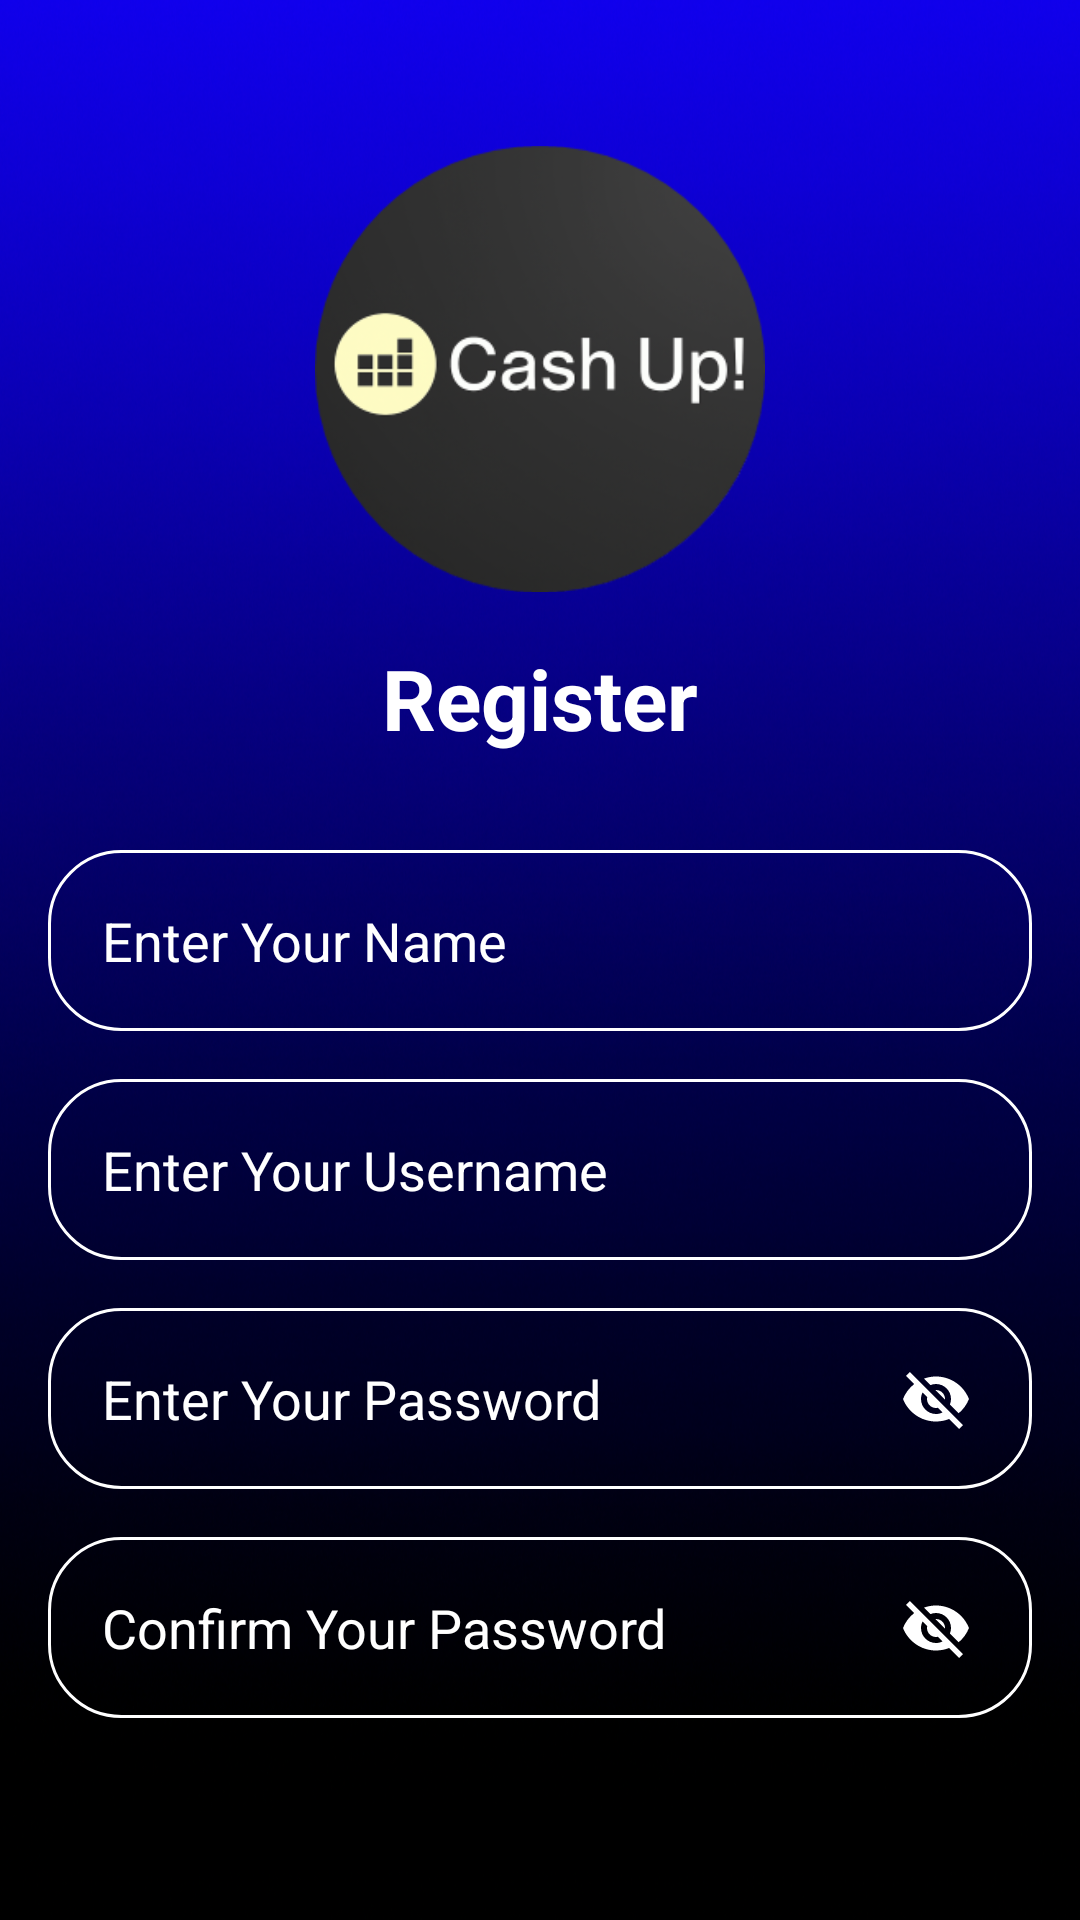

This screen was rendered from an Android layout file. Write that file and the resources it references.
<!-- AndroidManifest.xml: application theme Theme.CashUp -->
<!-- res/layout/activity_register.xml -->
<?xml version="1.0" encoding="utf-8"?>
<androidx.constraintlayout.widget.ConstraintLayout xmlns:android="http://schemas.android.com/apk/res/android"
    xmlns:app="http://schemas.android.com/apk/res-auto"
    xmlns:tools="http://schemas.android.com/tools"
    android:layout_width="match_parent"
    android:layout_height="match_parent"
    android:background="@drawable/background"
    android:padding="16dp"
    tools:context=".RegisterActivity">

    
    <ImageView
        android:id="@+id/imageView3"
        android:layout_width="150dp"
        android:layout_height="150dp"
        android:layout_marginTop="32dp"
        android:contentDescription="App Logo"
        app:layout_constraintTop_toTopOf="parent"
        app:layout_constraintStart_toStartOf="parent"
        app:layout_constraintEnd_toEndOf="parent"
        app:srcCompat="@drawable/logo" />

    
    <TextView
        android:id="@+id/textView"
        android:layout_width="wrap_content"
        android:layout_height="wrap_content"
        android:layout_marginTop="16dp"
        android:text="Register"
        android:textColor="@color/white"
        android:textSize="28sp"
        android:textStyle="bold"
        app:layout_constraintTop_toBottomOf="@id/imageView3"
        app:layout_constraintStart_toStartOf="parent"
        app:layout_constraintEnd_toEndOf="parent" />

    
    <EditText
        android:id="@+id/name_input"
        android:layout_width="0dp"
        android:layout_height="wrap_content"
        android:layout_marginTop="32dp"
        android:background="@drawable/rounded_corner"
        android:hint="Enter Your Name"
        android:inputType="textPersonName"
        android:padding="18dp"
        android:textColor="@color/white"
        android:textColorHint="@color/white"
        android:textSize="18sp"
        android:importantForAutofill="no"
        app:layout_constraintTop_toBottomOf="@id/textView"
        app:layout_constraintStart_toStartOf="parent"
        app:layout_constraintEnd_toEndOf="parent" />

    
    <EditText
        android:id="@+id/email_input"
        android:layout_width="0dp"
        android:layout_height="wrap_content"
        android:layout_marginTop="16dp"
        android:background="@drawable/rounded_corner"
        android:hint="Enter Your Username"
        android:inputType="textEmailAddress"
        android:padding="18dp"
        android:textColor="@color/white"
        android:textColorHint="@color/white"
        android:textSize="18sp"
        android:importantForAutofill="no"
        app:layout_constraintTop_toBottomOf="@id/name_input"
        app:layout_constraintStart_toStartOf="parent"
        app:layout_constraintEnd_toEndOf="parent" />

    
    <EditText
        android:id="@+id/password_input"
        android:layout_width="0dp"
        android:layout_height="wrap_content"
        android:layout_marginTop="16dp"
        android:background="@drawable/rounded_corner"
        android:hint="Enter Your Password"
        android:inputType="textPassword"
        android:padding="18dp"
        android:textColor="@color/white"
        android:textColorHint="@color/white"
        android:textSize="18sp"
        android:importantForAutofill="no"
        app:layout_constraintTop_toBottomOf="@id/email_input"
        app:layout_constraintStart_toStartOf="parent"
        app:layout_constraintEnd_toEndOf="parent" />

    
    <ImageButton
        android:id="@+id/password_toggle"
        android:layout_width="48dp"
        android:layout_height="48dp"
        android:background="@android:color/transparent"
        android:src="@drawable/ic_visibility_off"
        android:contentDescription="Toggle password visibility"
        android:padding="8dp"
        app:layout_constraintBottom_toBottomOf="@id/password_input"
        app:layout_constraintEnd_toEndOf="@id/password_input"
        app:layout_constraintTop_toTopOf="@id/password_input"
        android:layout_marginEnd="8dp" />

    
    <EditText
        android:id="@+id/confirm_password_input"
        android:layout_width="0dp"
        android:layout_height="wrap_content"
        android:layout_marginTop="16dp"
        android:background="@drawable/rounded_corner"
        android:hint="Confirm Your Password"
        android:inputType="textPassword"
        android:padding="18dp"
        android:textColor="@color/white"
        android:textColorHint="@color/white"
        android:textSize="18sp"
        android:importantForAutofill="no"
        app:layout_constraintTop_toBottomOf="@id/password_input"
        app:layout_constraintStart_toStartOf="parent"
        app:layout_constraintEnd_toEndOf="parent" />

    
    <ImageButton
        android:id="@+id/confirm_password_toggle"
        android:layout_width="48dp"
        android:layout_height="48dp"
        android:background="@android:color/transparent"
        android:src="@drawable/ic_visibility_off"
        android:contentDescription="Toggle confirm password visibility"
        android:padding="8dp"
        app:layout_constraintBottom_toBottomOf="@id/confirm_password_input"
        app:layout_constraintEnd_toEndOf="@id/confirm_password_input"
        app:layout_constraintTop_toTopOf="@id/confirm_password_input"
        android:layout_marginEnd="8dp" />

    
    <Button
        android:id="@+id/register_button"
        android:layout_width="0dp"
        android:layout_height="wrap_content"
        android:layout_marginTop="32dp"
        android:background="@drawable/rounded_button_blue"
        android:text="Register"
        android:textColor="@color/white"
        android:textSize="18sp"
        android:padding="18dp"
        app:layout_constraintTop_toBottomOf="@id/confirm_password_input"
        app:layout_constraintStart_toStartOf="parent"
        app:layout_constraintEnd_toEndOf="parent" />

    
    <ImageButton
        android:id="@+id/back_button"
        android:layout_width="48dp"
        android:layout_height="48dp"
        android:layout_marginStart="8dp"
        android:layout_marginTop="16dp"
        android:background="@android:color/transparent"
        android:contentDescription="Back"
        android:padding="8dp"
        android:src="@drawable/ic_arrow_back"
        app:layout_constraintStart_toStartOf="parent"
        app:layout_constraintTop_toTopOf="parent" />

</androidx.constraintlayout.widget.ConstraintLayout>
<!-- resources referenced by this layout -->
<resources>
  <!-- drawable background: png bitmap (drawable, 768113 bytes) -->
  <!-- drawable ic_visibility_off (drawable) -->
  <vector android:height="24dp" android:tint="#FFFFFF"
      android:viewportHeight="24" android:viewportWidth="24"
      android:width="24dp" xmlns:android="http://schemas.android.com/apk/res/android">
      <path android:fillColor="@android:color/white" android:pathData="M12,7c2.76,0 5,2.24 5,5 0,0.65 -0.13,1.26 -0.36,1.83l2.92,2.92c1.51,-1.26 2.7,-2.89 3.43,-4.75 -1.73,-4.39 -6,-7.5 -11,-7.5 -1.4,0 -2.74,0.25 -3.98,0.7l2.16,2.16C10.74,7.13 11.35,7 12,7zM2,4.27l2.28,2.28 0.46,0.46C3.08,8.3 1.78,10.02 1,12c1.73,4.39 6,7.5 11,7.5 1.55,0 3.03,-0.3 4.38,-0.84l0.42,0.42L19.73,22 21,20.73 3.27,3 2,4.27zM7.53,9.8l1.55,1.55c-0.05,0.21 -0.08,0.43 -0.08,0.65 0,1.66 1.34,3 3,3 0.22,0 0.44,-0.03 0.65,-0.08l1.55,1.55c-0.67,0.33 -1.41,0.53 -2.2,0.53 -2.76,0 -5,-2.24 -5,-5 0,-0.79 0.2,-1.53 0.53,-2.2zM11.84,9.02l3.15,3.15 0.02,-0.16c0,-1.66 -1.34,-3 -3,-3l-0.17,0.01z"/>
  </vector>
  <!-- drawable logo: png bitmap (drawable, 45128 bytes) -->
  <!-- drawable rounded_button_blue (drawable) -->
  <?xml version="1.0" encoding="utf-8"?>
  <shape xmlns:android="http://schemas.android.com/apk/res/android"
      android:shape="rectangle">
      <solid android:color="@color/black" /> 
      <corners android:radius="20dp" />
  </shape>
  <!-- drawable rounded_corner (drawable) -->
  <?xml version="1.0" encoding="utf-8"?>
  <shape xmlns:android="http://schemas.android.com/apk/res/android"
      android:shape="rectangle"
      >
  <corners
          android:radius="24dp"/>
      <stroke
          android:width="1dp"
              android:color="@color/white" />
  </shape>
  <style name="Theme.CashUp" parent="Base.Theme.CashUp" />
  <style name="Base.Theme.CashUp" parent="Theme.Material3.DayNight.NoActionBar">
  
      </style>
  <!-- not gathered from this repository: default colours our renderer supplied (Android Studio template values) -->
  <color name="black">#FF000000</color>
  <color name="white">#FFFFFFFF</color>
</resources>
